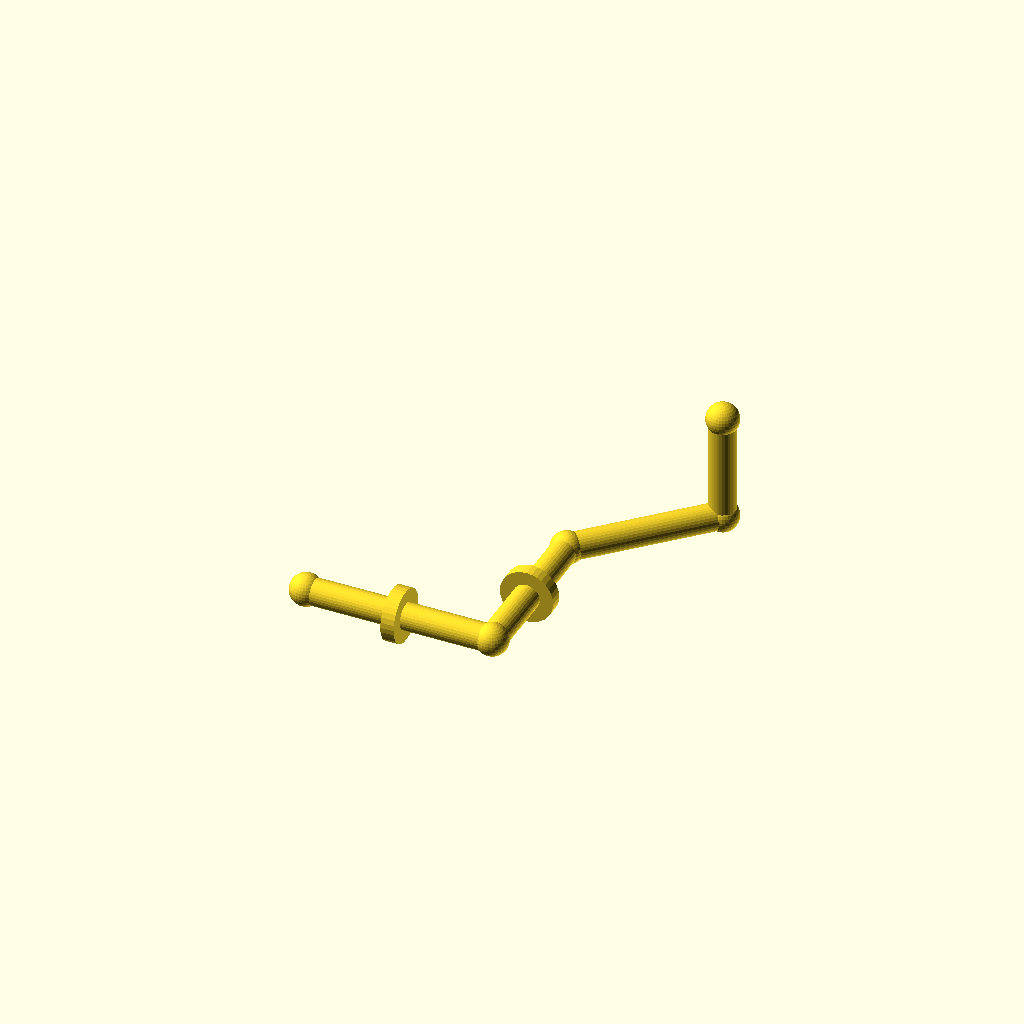
Cell 1: the model at its default parameters.
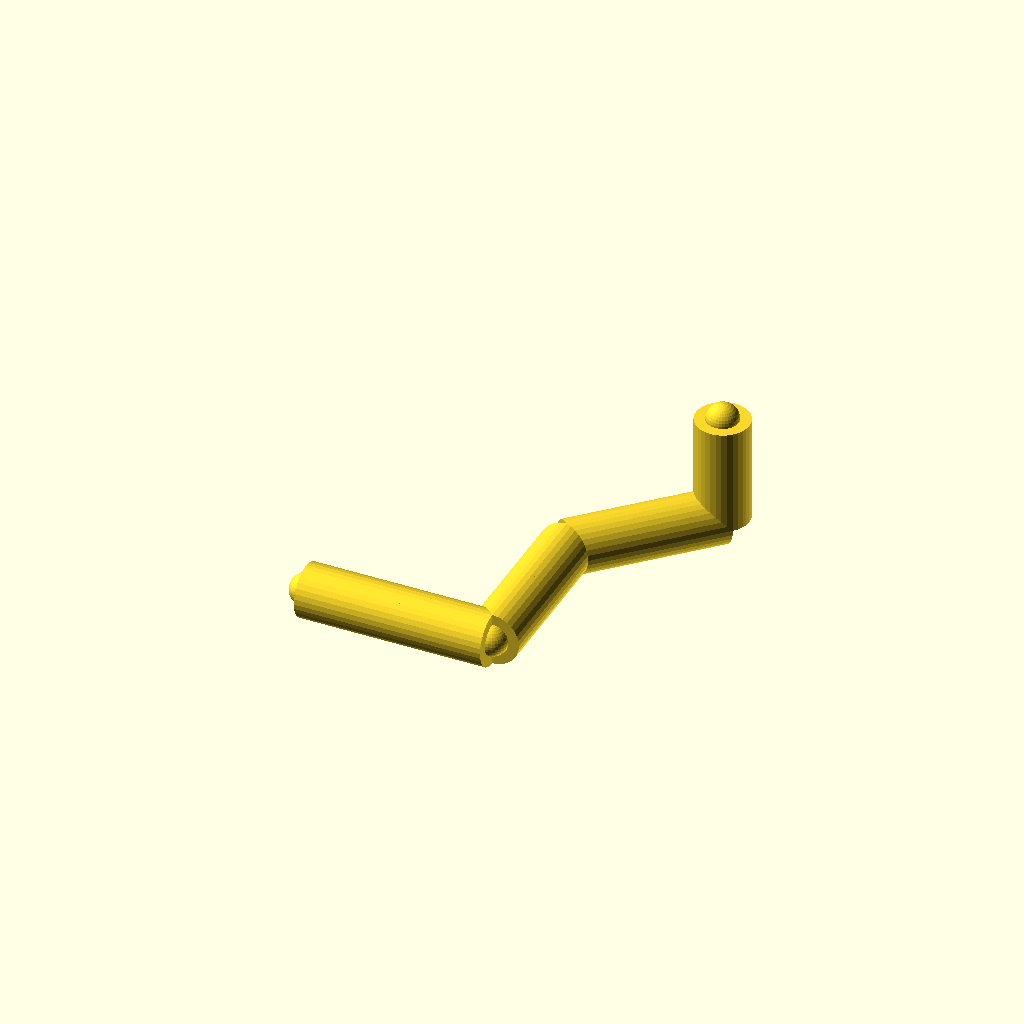
Cell 2 — pipe_r set to 10, the other parameters unchanged.
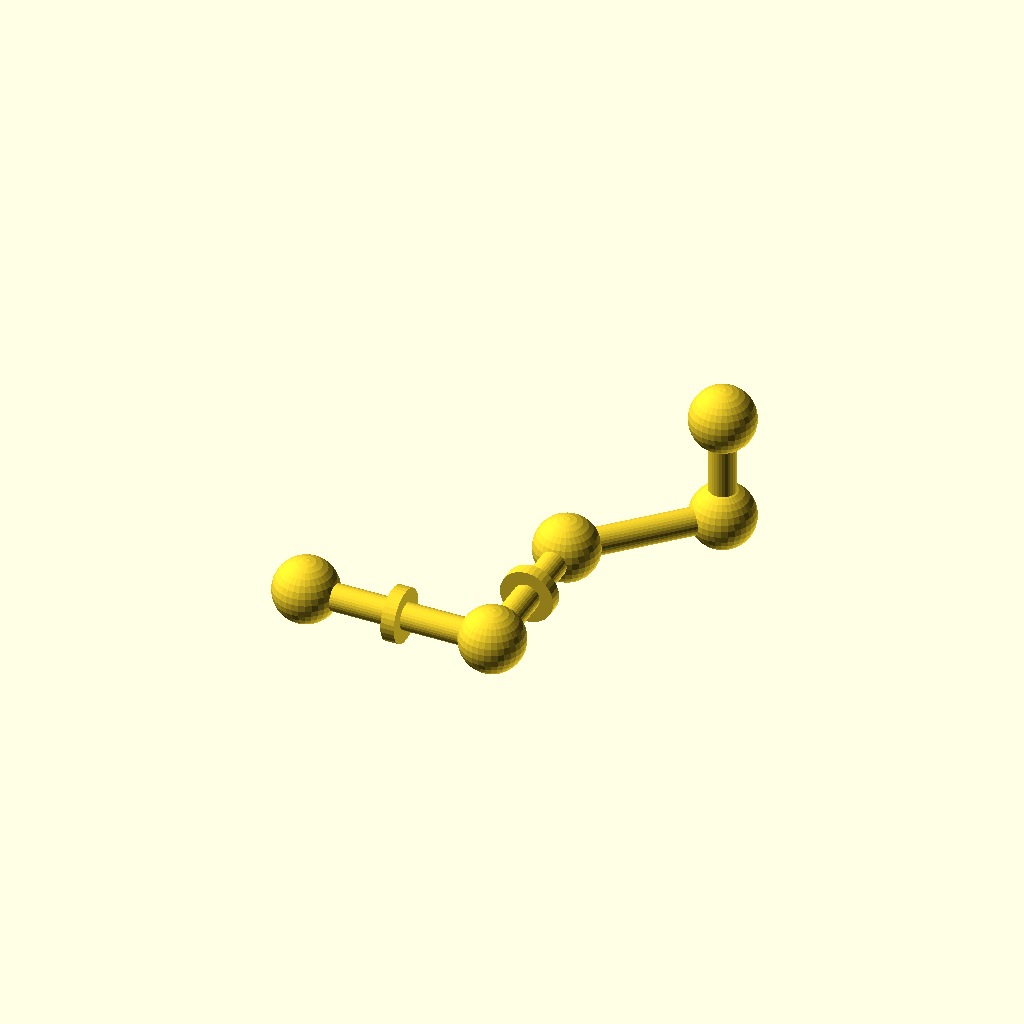
Cell 3: the same model with joint_r = 12.
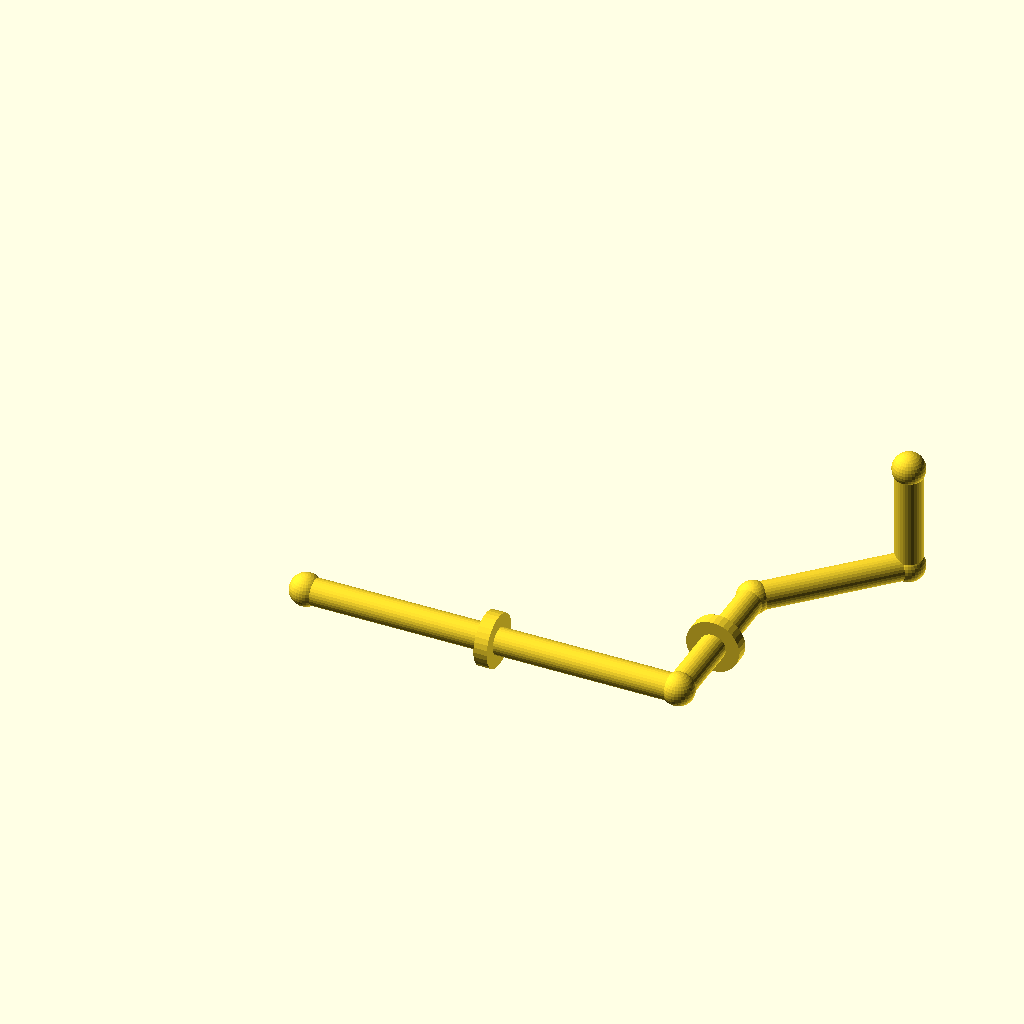
Cell 4: the same model with run_a = 140.
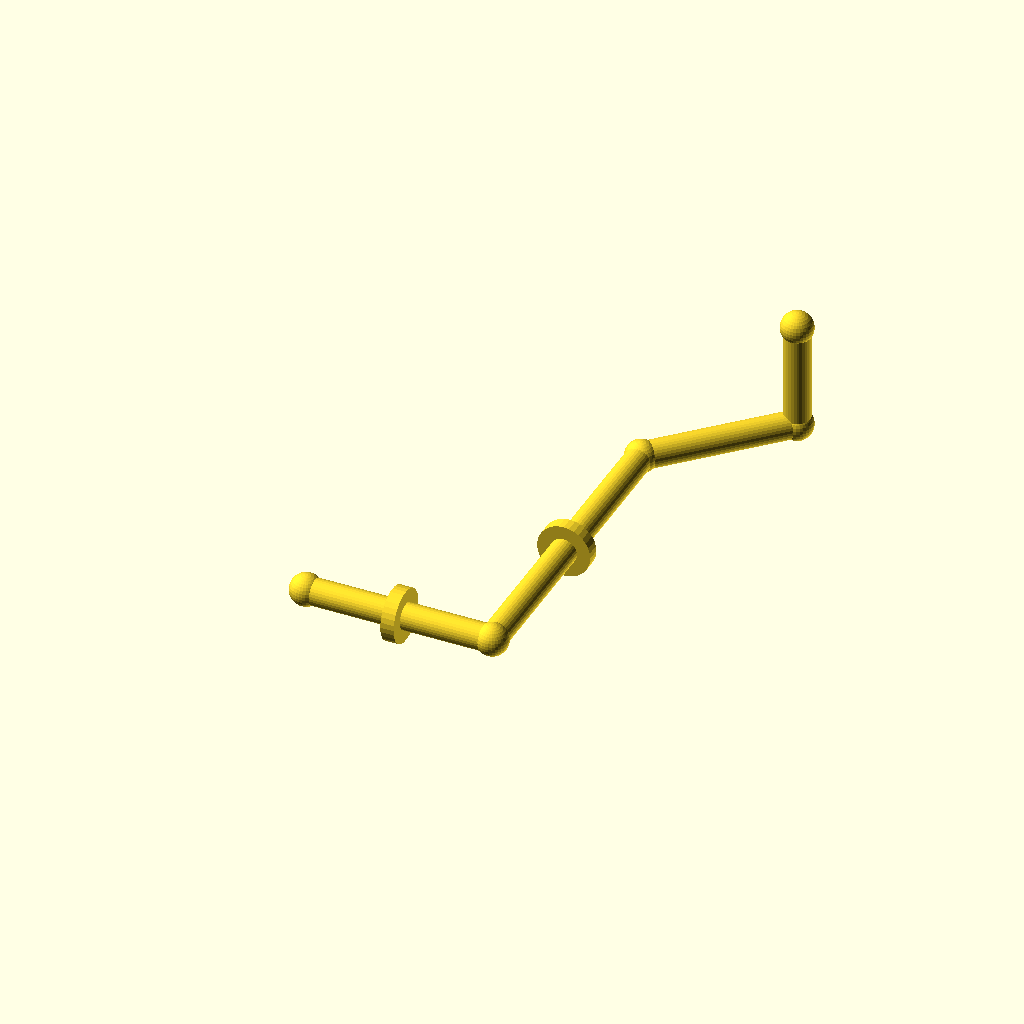
Cell 5: the same model with run_b = 120.
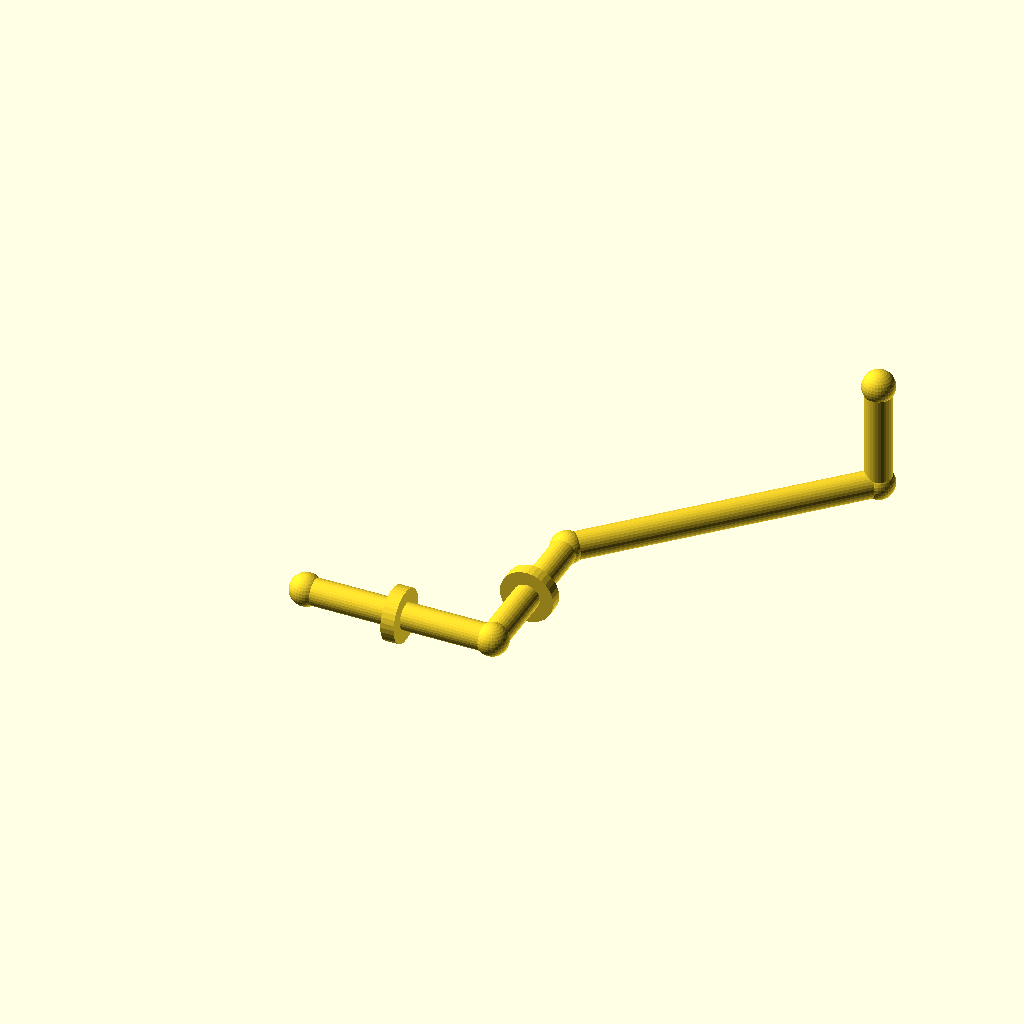
Cell 6: the same model with diag = 80.
All cells are drawn from one camera (rotation 55°, 0°, 25°, orthographic, colour scheme Cornfield), so only the parameter changes between them.
OpenSCAD source file optional_data/data/gen2/pipes/part_0015.scad:
$fn = 32;

// ----------------------------------------------------------------------
// Pipe route: tube 10 mm, run 70 mm + 60 mm + 45 deg bend
// ----------------------------------------------------------------------

// --- parameters (mm) ---
pipe_r = 5;               // pipe outside radius
joint_r = 6;              // joint ball radius
run_a = 70;               // first straight run, X
run_b = 60;               // second straight run, Y
diag = 40;                // 45 degree run, per axis
run_c = 40;               // last straight run, Z
collar_d = 20;            // reinforcing collar diameter
collar_w = 5;             // collar width

module member(a, b, r) {
  /* rod: cylinder from joint a to joint b */
  d = b - a;
  length = norm(d);
  translate(a) rotate([0, acos(d[2] / length), atan2(d[1], d[0])])
    cylinder(h = length, r = r);
}

module joint(p, r) {
  /* ball at the joint centre */
  translate(p) sphere(r = r);
}

p0 = [0, 0, 0];
p1 = [run_a, 0, 0];
p2 = [run_a, run_b, 0];
p3 = [run_a + diag, run_b + diag, 0];
p4 = [run_a + diag, run_b + diag, run_c];

member(p0, p1, pipe_r);
member(p1, p2, pipe_r);
member(p2, p3, pipe_r);
member(p3, p4, pipe_r);

/* joint balls */
joint(p0, joint_r);
joint(p1, joint_r);
joint(p2, joint_r);
joint(p3, joint_r);
joint(p4, joint_r);

/* welded collars on the straight runs */
translate([run_a / 2, 0, 0]) rotate([0, 90, 0])
  cylinder(h = collar_w, d = collar_d, center = true);
translate([run_a, run_b / 2, 0]) rotate([90, 0, 0])
  cylinder(h = collar_w, d = collar_d, center = true);
Parameter table extracted from the source (name, type, default, range or options):
pipe_r: number, default 5
joint_r: number, default 6
run_a: number, default 70
run_b: number, default 60
diag: number, default 40
run_c: number, default 40
collar_d: number, default 20
collar_w: number, default 5
